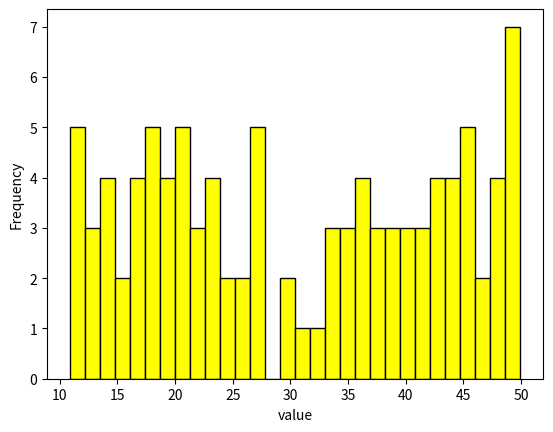

Reproduce this figure in Python.
import pandas as pd
import numpy as np
import matplotlib.pyplot as plt

"""================== For Normal Data=============="""


# normal_data = np.random.normal(50,10,100)
#
# """
# 1000 indicates total number of data
# 10 indicates standard deviation
# 50 mean/average
# """
# print(normal_data)
# print(type(normal_data)) #helps know the type of the data created
# print(normal_data.ndim) #1 Dimension means series of data
#
# df = pd.DataFrame(normal_data, columns=["normal_data"])
# print(df)
#
# """Plotting this in graph"""
# df["normal_data"].plot(kind="hist", bins=30, color="yellow", edgecolor="black") #histogram
# plt.xlabel("value")
# plt.ylabel("Frequency")
# plt.show()

"""================== For Uniform Data=============="""

uniform_data = np.random.uniform(50,10,100)

print(uniform_data)
print(type(uniform_data))
print(uniform_data.ndim)

df = pd.DataFrame(uniform_data, columns=["UniformData"])
print(df)
df["UniformData"].plot(kind="hist", bins=30, color="yellow", edgecolor="black") #histogram
plt.xlabel("value")
plt.ylabel("Frequency")
plt.show()

